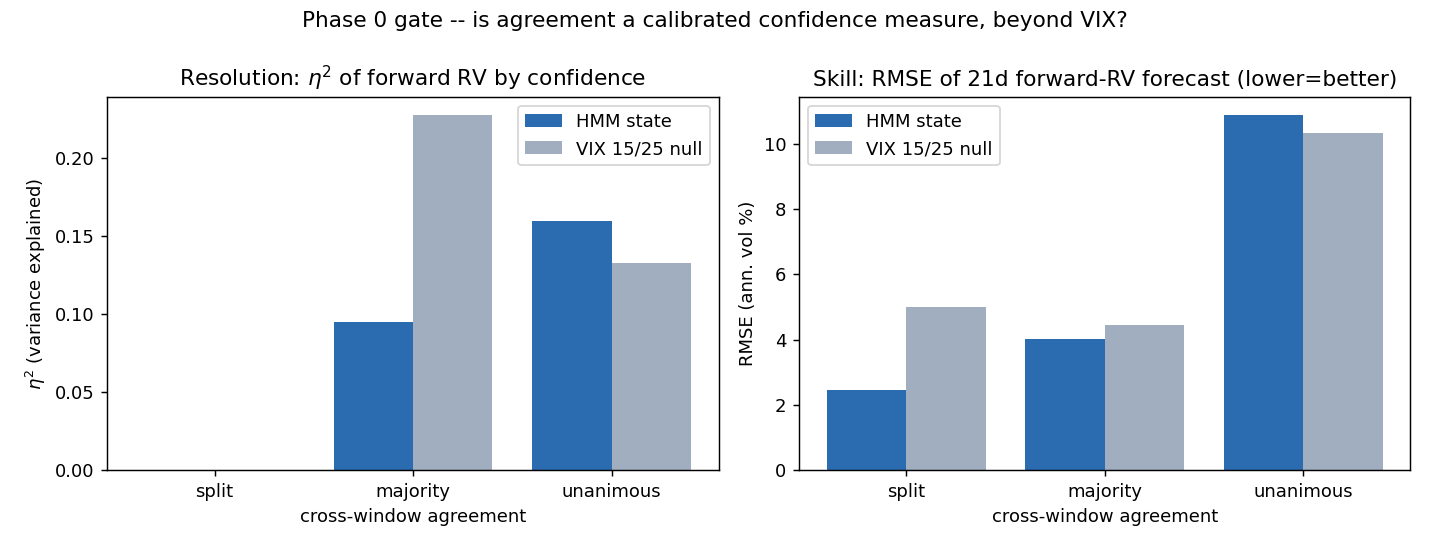

Data behind this chart, as committed beside it:
agreement, frac, n, eta2_state, eta2_vix, rmse_state, rmse_vix
split, 0.3333, 10, 0.0, 0.0, 2.458, 5.008
majority, 0.6667, 322, 0.09498, 0.228, 4.008, 4.45
unanimous, 1.0, 282, 0.1597, 0.1329, 10.89, 10.32
ALL, , 614, 0.07829, 0.08145, 8.064, 7.716
